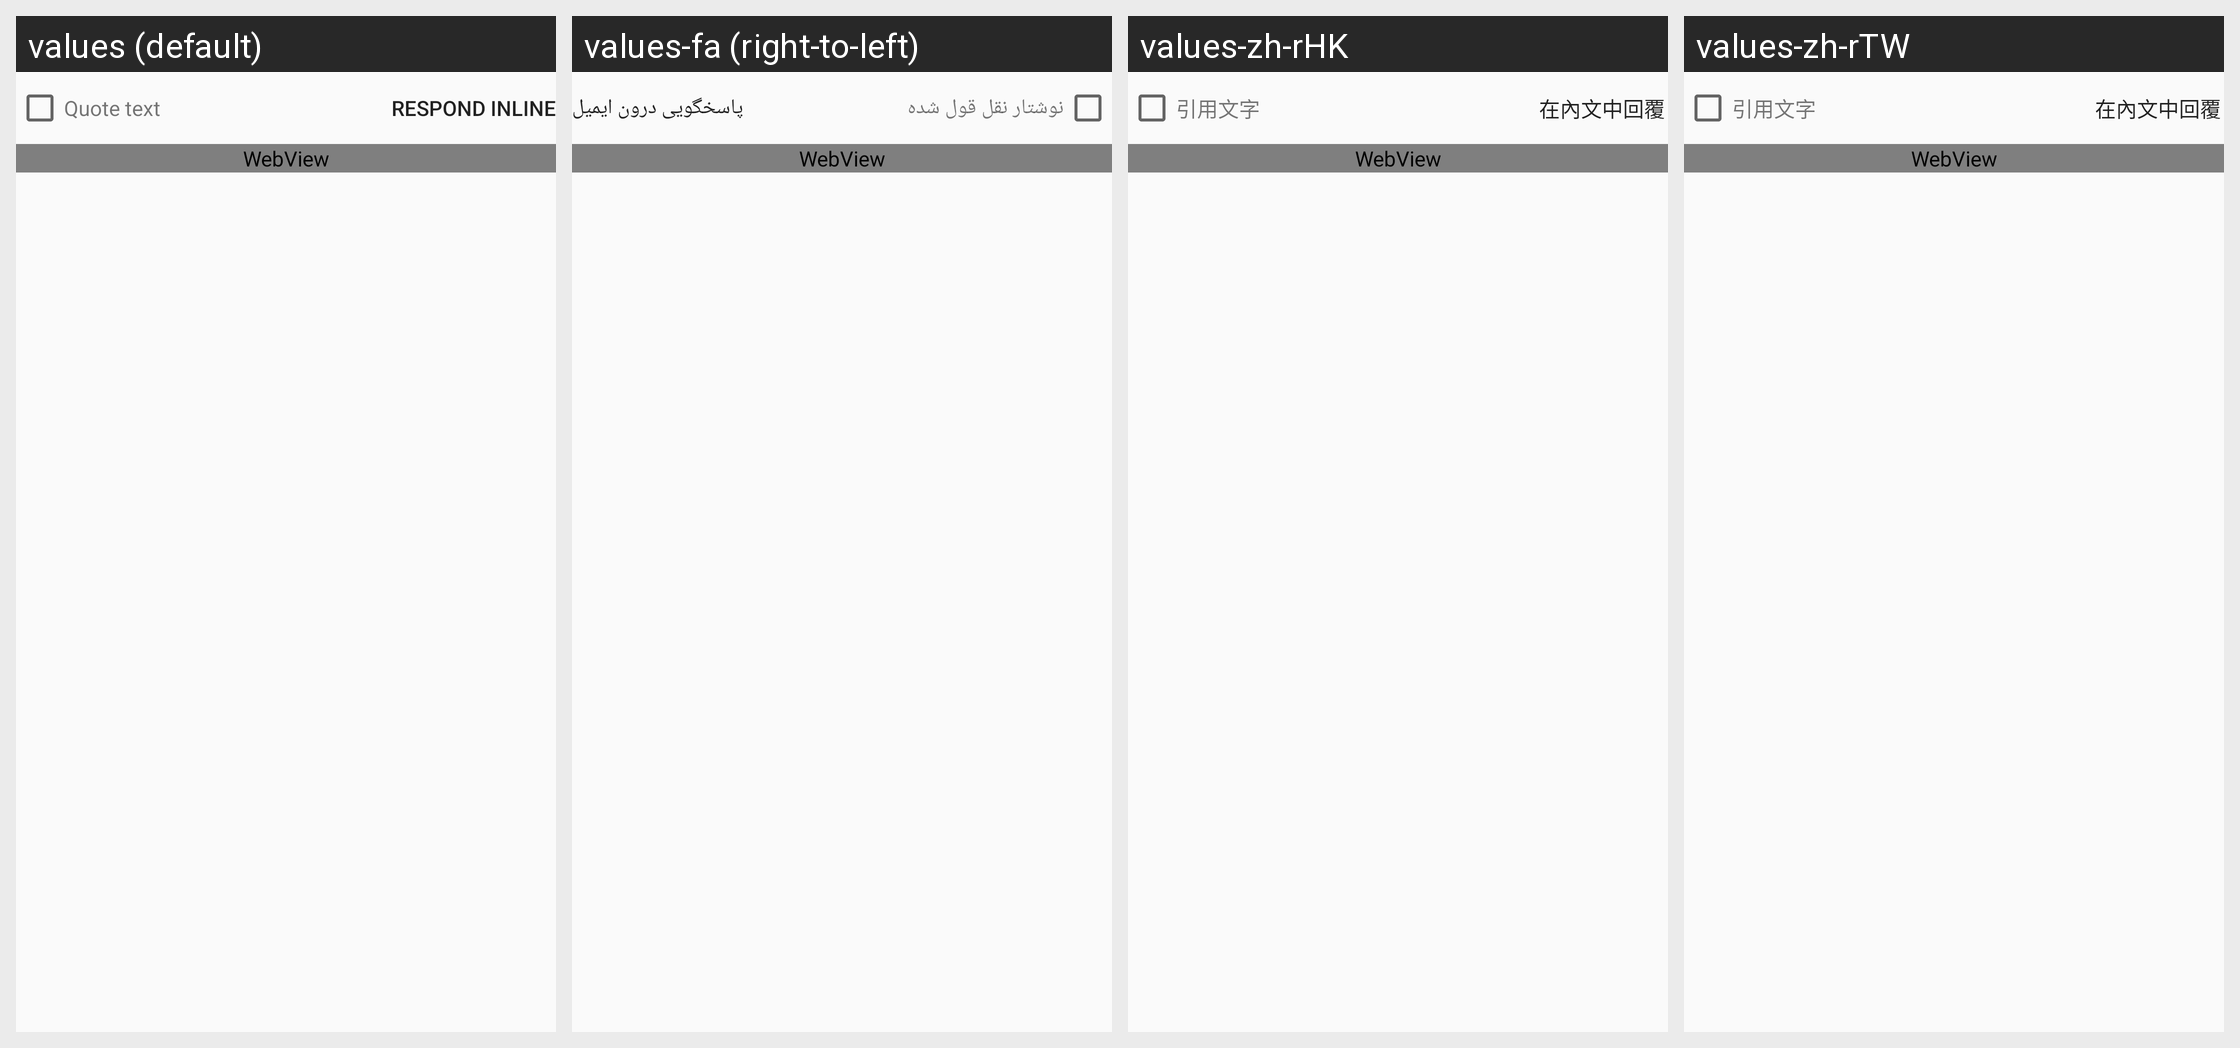

This grid shows one Android layout under several languages. Give, for every string resource on the screen, its name, the default text and each shown locale's text.
Android screen res/layout/quoted_text.xml rendered under 4 locales, left to right: values (default), values-fa (right-to-left), values-zh-rHK, values-zh-rTW. Device: Nexus 5 (rendered at 1080×1920; each locale shown at half size, 540×960, under a caption strip naming it); theme UnifiedEmailTheme.
Other locales in the repository, not shown: values-af, values-am, values-ar, values-as, values-az, values-be, values-bg, values-bn, values-bs, values-ca, values-cs, values-da, values-de, values-el, values-en-rGB, values-en-rIN, values-es, values-es-rUS, values-et, values-eu, values-fi, values-fr, values-fr-rCA, values-gl, values-gu, values-hi, values-hr, values-hu, values-hy, values-in, values-is, values-it, values-iw, values-ja, values-kk, values-ko, values-ky, values-lo, values-lt, values-lv, values-mk, values-mn, values-mr, values-ms, values-nb, values-nl, values-or, values-pa, values-pl, values-pt, values-pt-rBR, values-pt-rPT, values-ro, values-ru, values-si, values-sk, values-sl, values-sq, values-sr, values-sv, values-sw, values-th, values-tl, values-tr, values-uk, values-ur, values-uz, values-vi, values-zh-rCN, values-zu.
Strings drawn on this screen, with the default value and each locale's value (text and hints the layout hard-codes, and strings that could not be matched under every locale, appear in the picture but are not listed):

quoted_text_label
  values: Quote text
  values-fa: نوشتار نقل قول شده
  values-zh-rHK: 引用文字
  values-zh-rTW: 引用文字

respond_inline
  values: Respond inline
  values-fa: پاسخگویی درون ایمیل
  values-zh-rHK: 在內文中回覆
  values-zh-rTW: 在內文中回覆
